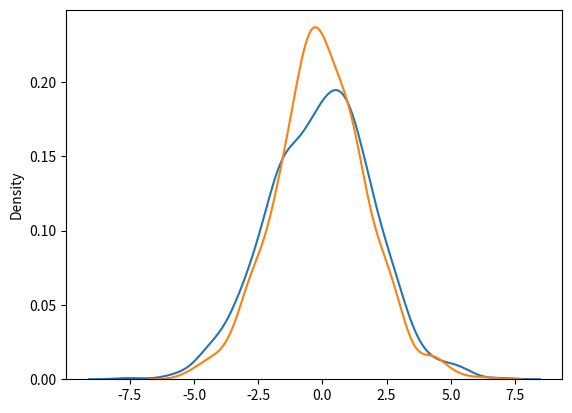

Write the Python code that produced this figure.
# Import các thư viện cần thiết
from numpy import random
import matplotlib.pyplot as plt
import seaborn as sns

# --------------------------------------
# Tạo dữ liệu phân phối logistic và normal, vẽ biểu đồ mật độ (KDE)
# --------------------------------------

# random.normal tạo dữ liệu phân phối chuẩn (normal distribution)
# scale=2 là độ lệch chuẩn, size=1000 là số lượng mẫu

# random.logistic tạo dữ liệu phân phối logistic với các tham số mặc định (loc=0, scale=1)

# sns.distplot dùng để vẽ đường mật độ xác suất (KDE)
# hist=False để không hiển thị histogram
# label dùng để đặt tên đường biểu diễn

sns.distplot(random.normal(scale=2, size=1000), hist=False, label="normal")
sns.distplot(random.logistic(size=1000), hist=False, label="logistic")

# Hiển thị biểu đồ
plt.show()
